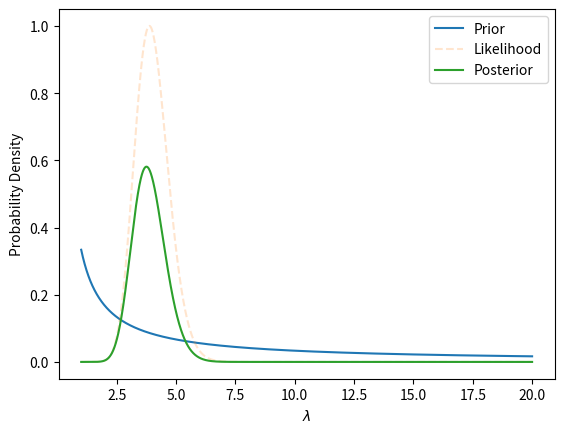

Python code for this plot:
# Basic example of one-dimensional parameter estimation using
# a grid of possibilities.

import matplotlib.pyplot as plt
import numpy as np

# Grid of possible lambdas
lambdas = np.linspace(1.0, 20.0, 10001)

# A log-uniform prior, perhaps?
prior = 1.0 / lambdas
prior /= np.trapz(prior, x=lambdas)

# Data
xs = np.array([5, 3, 5, 6, 2, 6, 0, 4])
N = len(xs)

# Log likelihood (up to an additive constant)
log_lik = np.sum(xs)*np.log(lambdas) - N*lambdas

# Likelihood (up to a multiplicative constant)
lik = np.exp(log_lik - log_lik.max())

# Posterior - unnormalised then normalised
h = prior*lik
Z = np.trapz(h, x=lambdas)
post = h/Z

# Calculate and print some summaries
post_mean = np.trapz(lambdas*post, x=lambdas)
post_var = np.trapz((lambdas - post_mean)**2 * post, x=lambdas)
post_sd = np.sqrt(post_var)
print("lambda = {m} +- {s}".format(m=post_mean, s=post_sd))

# Calculate and print the posterior probability of a statement
p = np.trapz(post*(lambdas > 5.0), x=lambdas)
print("P(lambda > 5 | data) = {p}".format(p=p))

# Plot the prior, likelihood, and posterior
plt.plot(lambdas, prior, label="Prior")
plt.plot(lambdas, lik, label="Likelihood", alpha=0.2, linestyle="--")
plt.plot(lambdas, post, label="Posterior")
plt.xlabel("$\\lambda$")
plt.ylabel("Probability Density")
plt.legend()
plt.show()

